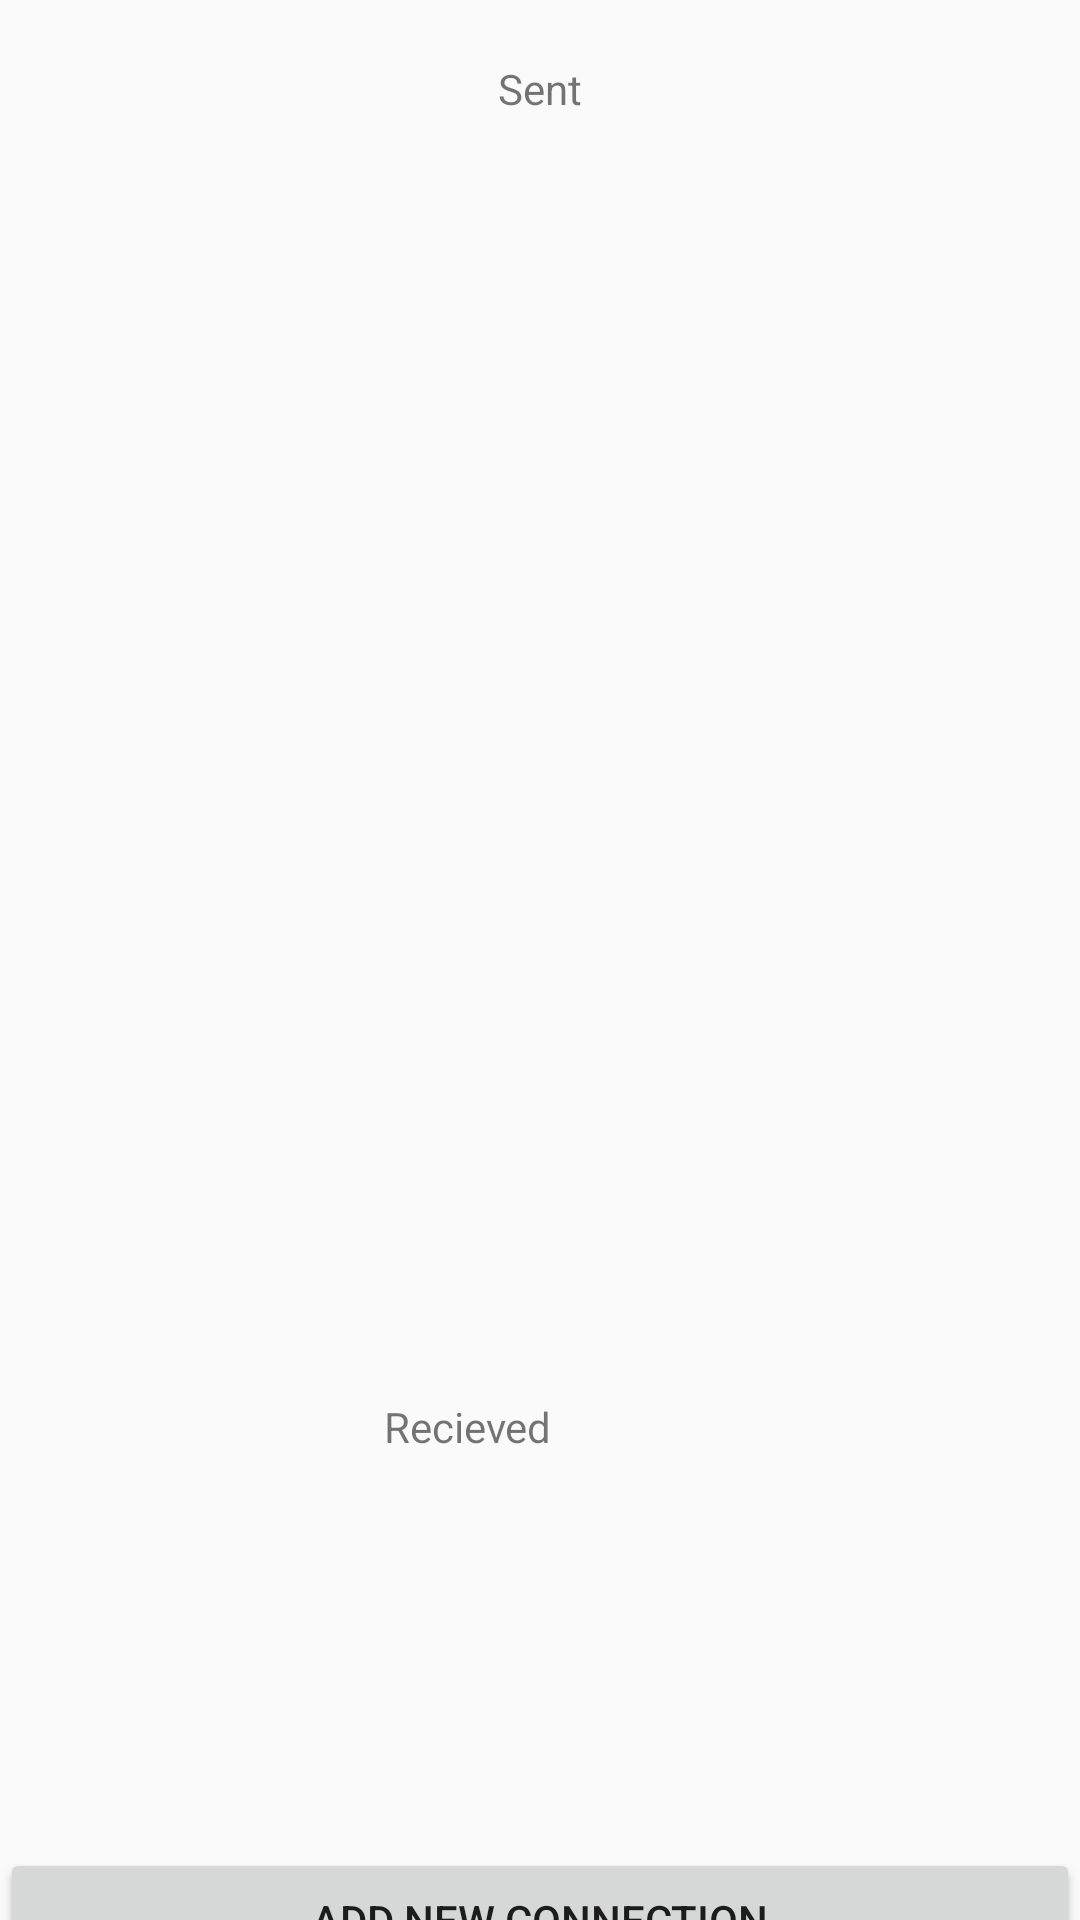

Android layout source for this screen:
<!-- AndroidManifest.xml: application theme Theme.Cvpna -->
<!-- res/layout/fragment_list.xml -->
<?xml version="1.0" encoding="utf-8"?>
<androidx.constraintlayout.widget.ConstraintLayout xmlns:android="http://schemas.android.com/apk/res/android"
    xmlns:app="http://schemas.android.com/apk/res-auto"
    xmlns:tools="http://schemas.android.com/tools"
    android:id="@+id/listFragment"
    android:layout_width="match_parent"
    android:layout_height="wrap_content"
    tools:context=".ListFragment">


    <ImageView
        android:id="@+id/deviceImageView"
        android:layout_width="50dp"
        android:layout_height="50dp"
        android:layout_marginStart="20dp"
        android:layout_marginBottom="40dp"
        app:layout_constraintBottom_toTopOf="@+id/cDevicetextView"
        app:layout_constraintEnd_toStartOf="@+id/bwImageView"
        app:layout_constraintHorizontal_bias="0.44"
        app:layout_constraintStart_toStartOf="parent"
        app:layout_constraintTop_toTopOf="parent"
        app:layout_constraintVertical_bias="1.0" />

    <TextView
        android:id="@+id/cDevicetextView"
        android:layout_width="wrap_content"
        android:layout_height="wrap_content"
        android:text="Device"
        app:layout_constraintBottom_toTopOf="@+id/vpnListRecyclerView"
        app:layout_constraintEnd_toStartOf="@+id/cReceivedTextView2"
        app:layout_constraintStart_toStartOf="parent" />


    <TextView
        android:id="@+id/cSentTextView"
        android:layout_width="wrap_content"
        android:layout_height="wrap_content"
        android:layout_marginTop="20dp"
        android:text="Sent"
        app:layout_constraintEnd_toEndOf="parent"
        app:layout_constraintStart_toStartOf="parent"
        app:layout_constraintTop_toTopOf="parent" />

    <ImageView
        android:id="@+id/bwImageView"
        android:layout_width="50dp"
        android:layout_height="50dp"
        android:layout_marginTop="35dp"
        android:layout_marginEnd="88dp"
        android:layout_marginBottom="32dp"
        app:layout_constraintBottom_toTopOf="@+id/cReceivedTextView2"
        app:layout_constraintEnd_toStartOf="@+id/vpnImageView"
        app:layout_constraintTop_toBottomOf="@+id/cSentTextView"
        app:layout_constraintVertical_bias="0.976" />

    <TextView
        android:id="@+id/cReceivedTextView2"
        android:layout_width="wrap_content"
        android:layout_height="wrap_content"
        android:layout_marginEnd="92dp"
        android:text="Recieved"
        app:layout_constraintBottom_toTopOf="@+id/vpnListRecyclerView"
        app:layout_constraintEnd_toStartOf="@+id/vpnTextView"
        app:layout_constraintTop_toBottomOf="@+id/bwImageView" />

    <ImageView
        android:id="@+id/vpnImageView"
        android:layout_width="50dp"
        android:layout_height="50dp"
        android:layout_marginEnd="44dp"
        app:layout_constraintBottom_toTopOf="@+id/vpnTextView"
        app:layout_constraintEnd_toEndOf="parent"
        app:layout_constraintTop_toTopOf="parent"
        app:layout_constraintVertical_bias="0.911" />

    <TextView
        android:id="@+id/vpnTextView"
        android:layout_width="wrap_content"
        android:layout_height="wrap_content"
        android:layout_marginEnd="56dp"
        android:text="VPN"
        app:layout_constraintBottom_toTopOf="@+id/vpnListRecyclerView"
        app:layout_constraintEnd_toEndOf="parent" />

    <androidx.recyclerview.widget.RecyclerView
        android:id="@+id/vpnListRecyclerView"
        android:layout_width="match_parent"
        android:layout_height="wrap_content"
        app:layout_constraintBottom_toBottomOf="parent"
        app:layout_constraintEnd_toEndOf="parent"
        app:layout_constraintHorizontal_bias="0.0"
        app:layout_constraintStart_toStartOf="parent" />

    <Button
        android:id="@+id/addButton"
        android:layout_width="match_parent"
        android:layout_height="wrap_content"
        android:text="add new connection"
        app:layout_constraintBottom_toBottomOf="parent"
        app:layout_constraintEnd_toEndOf="parent"
        app:layout_constraintStart_toStartOf="parent"
        app:layout_constraintTop_toBottomOf="@+id/vpnListRecyclerView"></Button>
</androidx.constraintlayout.widget.ConstraintLayout>
<!-- resources referenced by this layout -->
<resources>
  <style name="Theme.Cvpna" parent="Theme.AppCompat.Light.DarkActionBar">
          
          <item name="colorPrimary">@color/purple_500</item>
          <item name="colorPrimaryDark">@color/purple_700</item>
          <item name="colorAccent">@color/teal_200</item>
          
      </style>
  <!-- not gathered from this repository: default colours our renderer supplied (Android Studio template values) -->
  <color name="purple_500">#FF6200EE</color>
  <color name="purple_700">#FF3700B3</color>
  <color name="teal_200">#FF03DAC5</color>
</resources>
